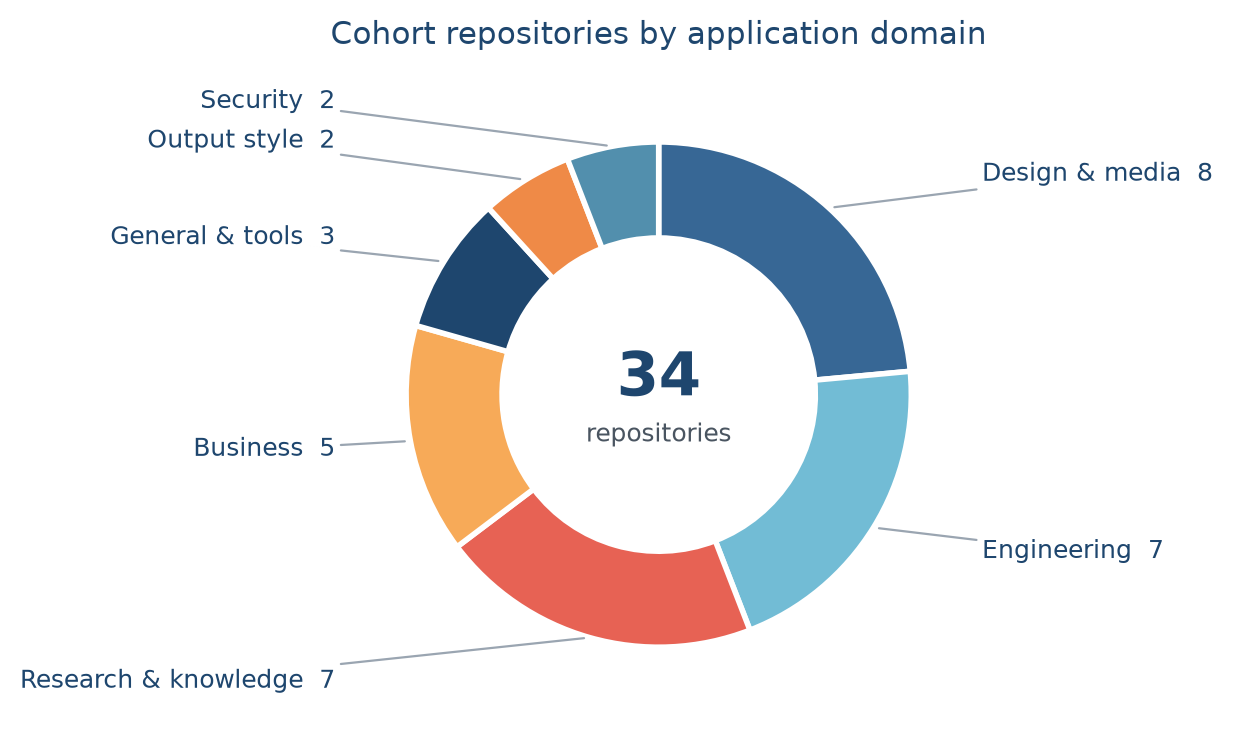

Values plotted in this chart, from the file beside it:
domain, repositories, share
Design & media, 8, 0.235
Engineering, 7, 0.206
Research & knowledge, 7, 0.206
Business, 5, 0.147
General & tools, 3, 0.088
Output style, 2, 0.059
Security, 2, 0.059
